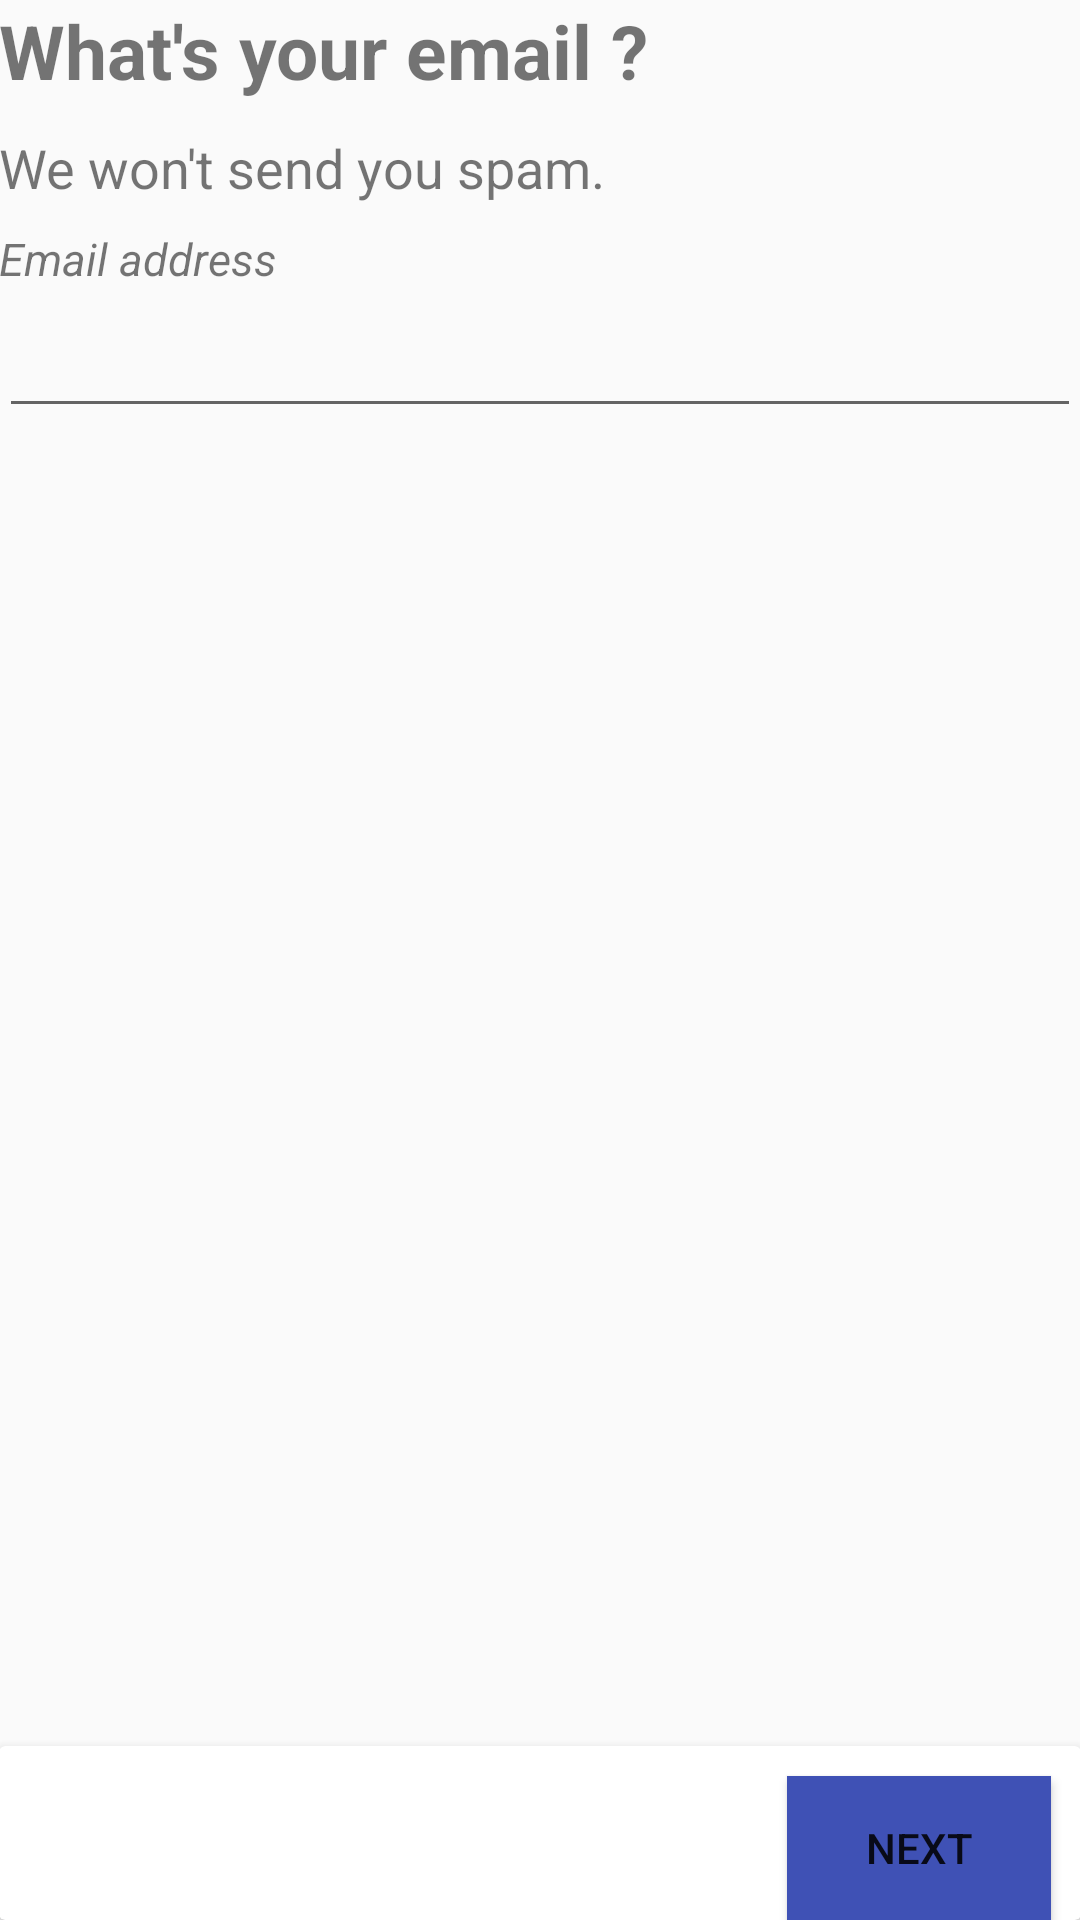

This screen was rendered from an Android layout file. Write that file and the resources it references.
<!-- AndroidManifest.xml: application theme AppTheme -->
<!-- res/layout/activity_mail_id.xml -->
<?xml version="1.0" encoding="utf-8"?>
<RelativeLayout xmlns:android="http://schemas.android.com/apk/res/android"
    xmlns:tools="http://schemas.android.com/tools"
    android:layout_width="match_parent"
    android:layout_height="match_parent"
    xmlns:app="http://schemas.android.com/apk/res-auto"
    android:paddingLeft="@dimen/activity_horizontal_margin"
    android:paddingRight="@dimen/activity_horizontal_margin"
    tools:context="a6thsense.com.e_retail.MailId">
   
    <TextView
        android:layout_width="match_parent"
        android:layout_height="wrap_content"
        android:id="@+id/textname"

        android:text="What's your email ?"
        android:layout_marginTop="0dp"
        android:textSize="25dp"
        android:layout_marginBottom="10dp"
        android:textStyle="bold"
        android:gravity="left"
        android:layout_alignParentTop="true"
        android:layout_alignParentLeft="true"
        android:layout_alignParentStart="true" />
    <TextView
        android:layout_width="wrap_content"
        android:layout_height="wrap_content"
        android:text="We won't send you spam."
        android:textSize="18dp"
        android:textStyle="normal"
        android:gravity="left"
        android:layout_below="@+id/textname"
        android:layout_alignParentLeft="true"
        android:layout_alignParentStart="true"
        android:id="@+id/textView"
        android:layout_marginBottom="8dp"/>
    <EditText
        android:layout_width="match_parent"
        android:layout_height="wrap_content"
        android:inputType="textPersonName"
        android:ems="10"
        android:id="@+id/youremaiid"
        android:layout_below="@+id/textView3"
        android:layout_alignParentRight="true"
        android:layout_alignParentEnd="true" />
    <android.support.v7.widget.CardView
        android:layout_width="match_parent"
        android:layout_height="wrap_content"
        android:layout_alignParentBottom="true"
        app:cardElevation="5dp"
        app:cardBackgroundColor="@color/cardview_light_background"
        >

        <Button
            android:layout_width="wrap_content"
            android:layout_height="wrap_content"
            android:layout_gravity="right"
            android:text="Next"
            android:layout_marginTop="10dp"
            android:layout_marginRight="10dp"
            android:id="@+id/youremaiidnext"
            android:background="@color/colorPrimary" />
    </android.support.v7.widget.CardView>

    <TextView
        android:layout_width="match_parent"
        android:layout_height="wrap_content"
        android:text="Email address"
        android:textSize="15dp"
        android:id="@+id/textView3"
        android:textStyle="italic"
        android:layout_marginBottom="5dp"
        android:layout_centerHorizontal="true"
        android:layout_below="@+id/textView" />

</RelativeLayout>
<!-- resources referenced by this layout -->
<resources>
  <color name="blue">#448AFF</color>
  <color name="colorPrimary">#3F51B5</color>
  <style name="AppTheme" parent="Theme.AppCompat.DayNight">
          
          <item name="colorPrimary">@color/colorPrimary</item>
          <item name="colorPrimaryDark">@color/colorPrimaryDark</item>
          <item name="colorAccent">@color/colorAccent</item>
      </style>
  <color name="colorPrimaryDark">#303F9F</color>
  <color name="colorAccent">#FF4081</color>
</resources>
